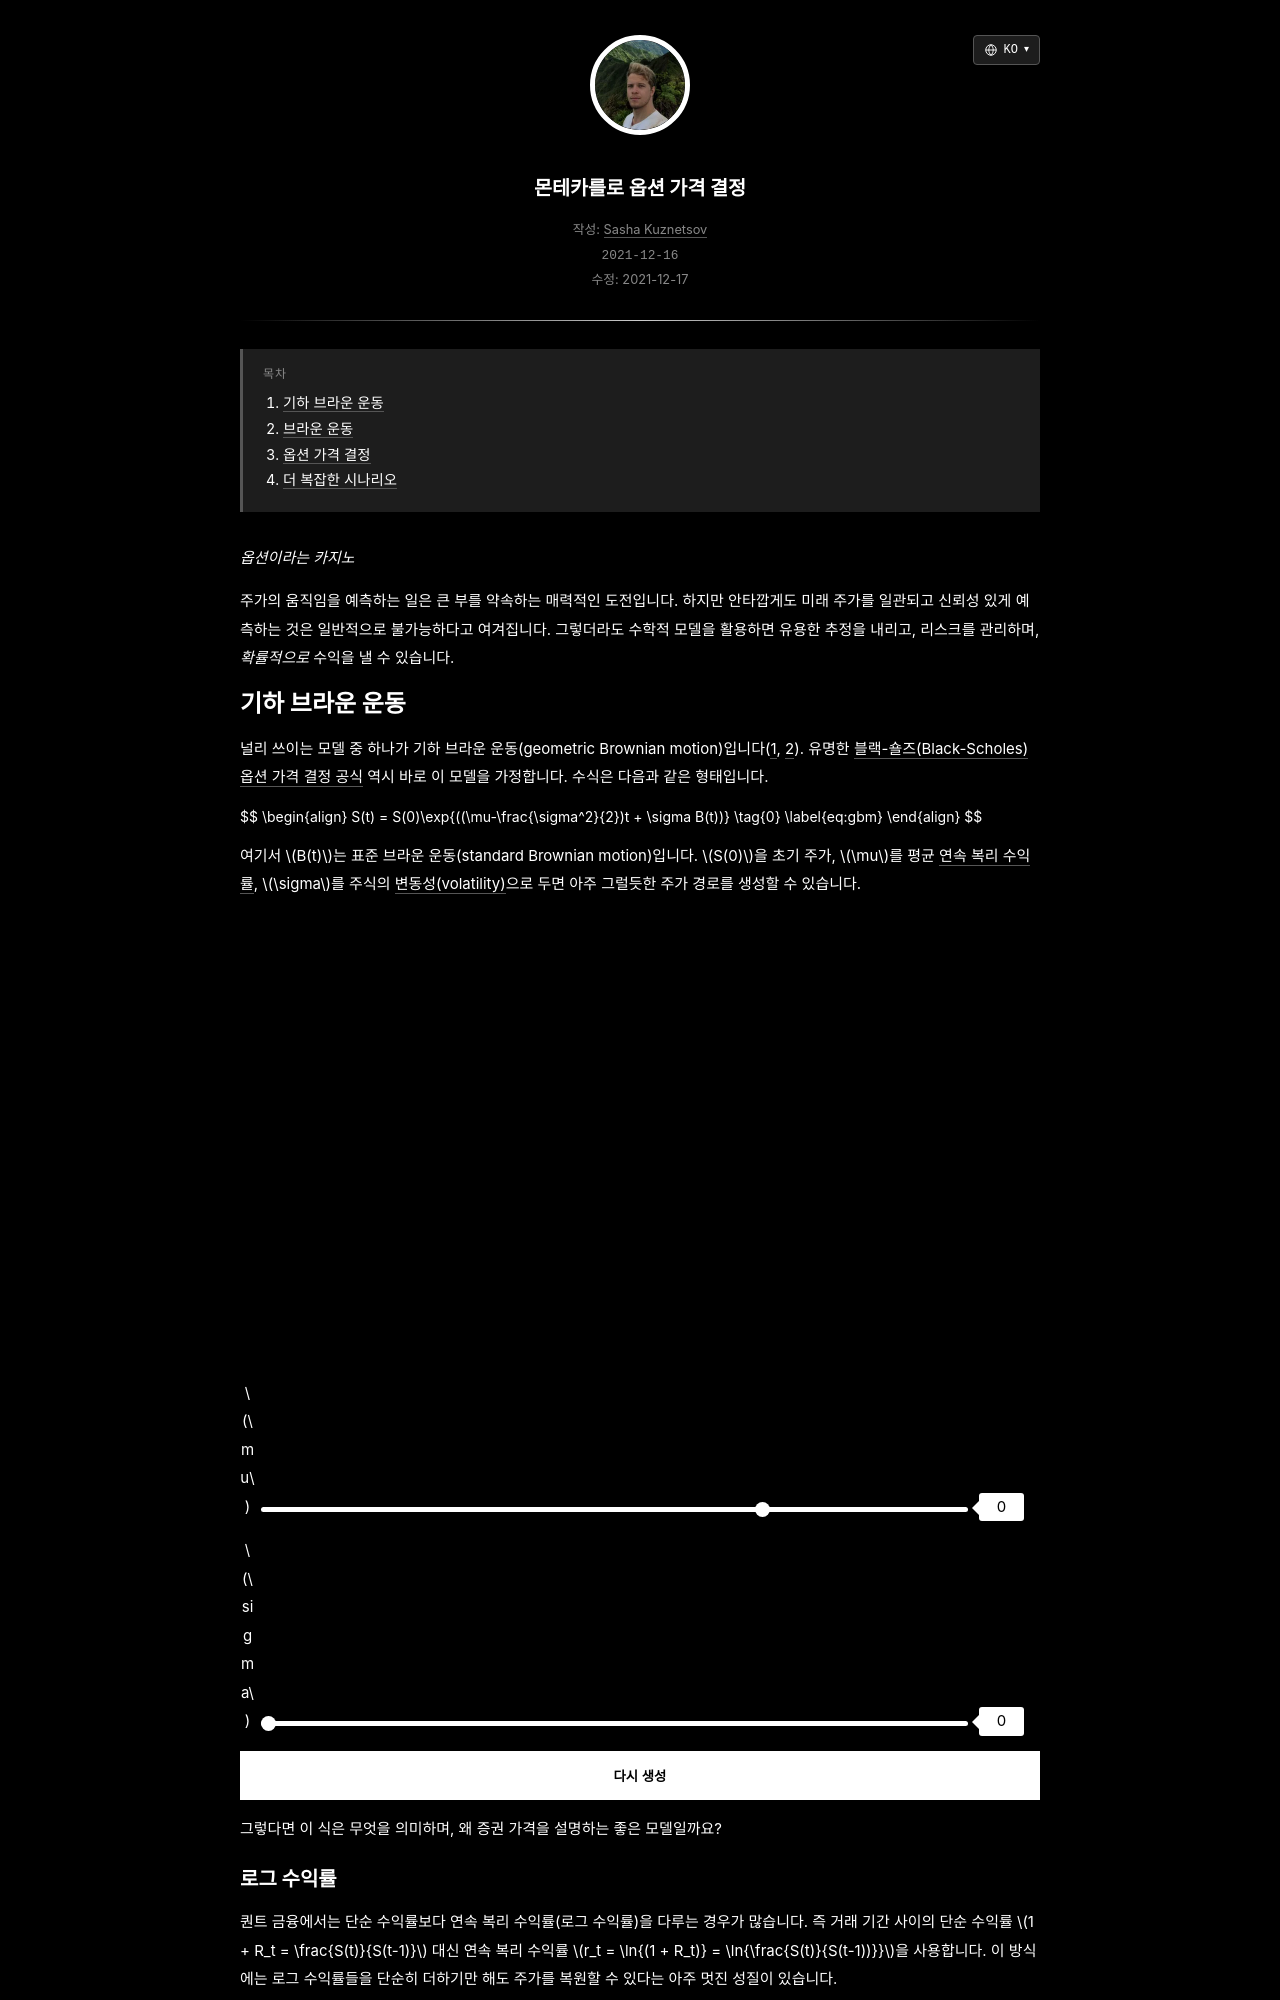

repository: skzv/my-plain-blog · page: ko/monte-carlo-options-pricing.html · generator: jekyll

---
layout: post
lang_code: ko
locale: ko_KR
ref: monte-carlo-options-pricing
date: 2021-12-17 00:00:00 -0700
last_modified_at: 2021-12-17 00:00
permalink: /ko/monte-carlo-options-pricing
title: "몬테카를로 옵션 가격 결정"
imgpath: /assets/img/monte-carlo-stocks
previewurl: /gbm-example.png
description: "기하 브라운 운동, 주식 수익률, 변동성, 할인된 옵션 페이오프의 인터랙티브 시뮬레이션을 통해 몬테카를로 옵션 가격 결정 원리를 탐구합니다."
image: /assets/img/monte-carlo-stocks/gbm-example.png
image_width: 1810
image_height: 990
image_alt: "기하 브라운 운동으로 시뮬레이션한 주가 경로"
mathjax: true
tags: [quant-finance, simulation]
toc: true
---

_옵션이라는 카지노_

주가의 움직임을 예측하는 일은 큰 부를 약속하는 매력적인 도전입니다. 하지만 안타깝게도 미래 주가를 일관되고 신뢰성 있게 예측하는 것은 일반적으로 불가능하다고 여겨집니다. 그렇더라도 수학적 모델을 활용하면 유용한 추정을 내리고, 리스크를 관리하며, *확률적으로* 수익을 낼 수 있습니다.
